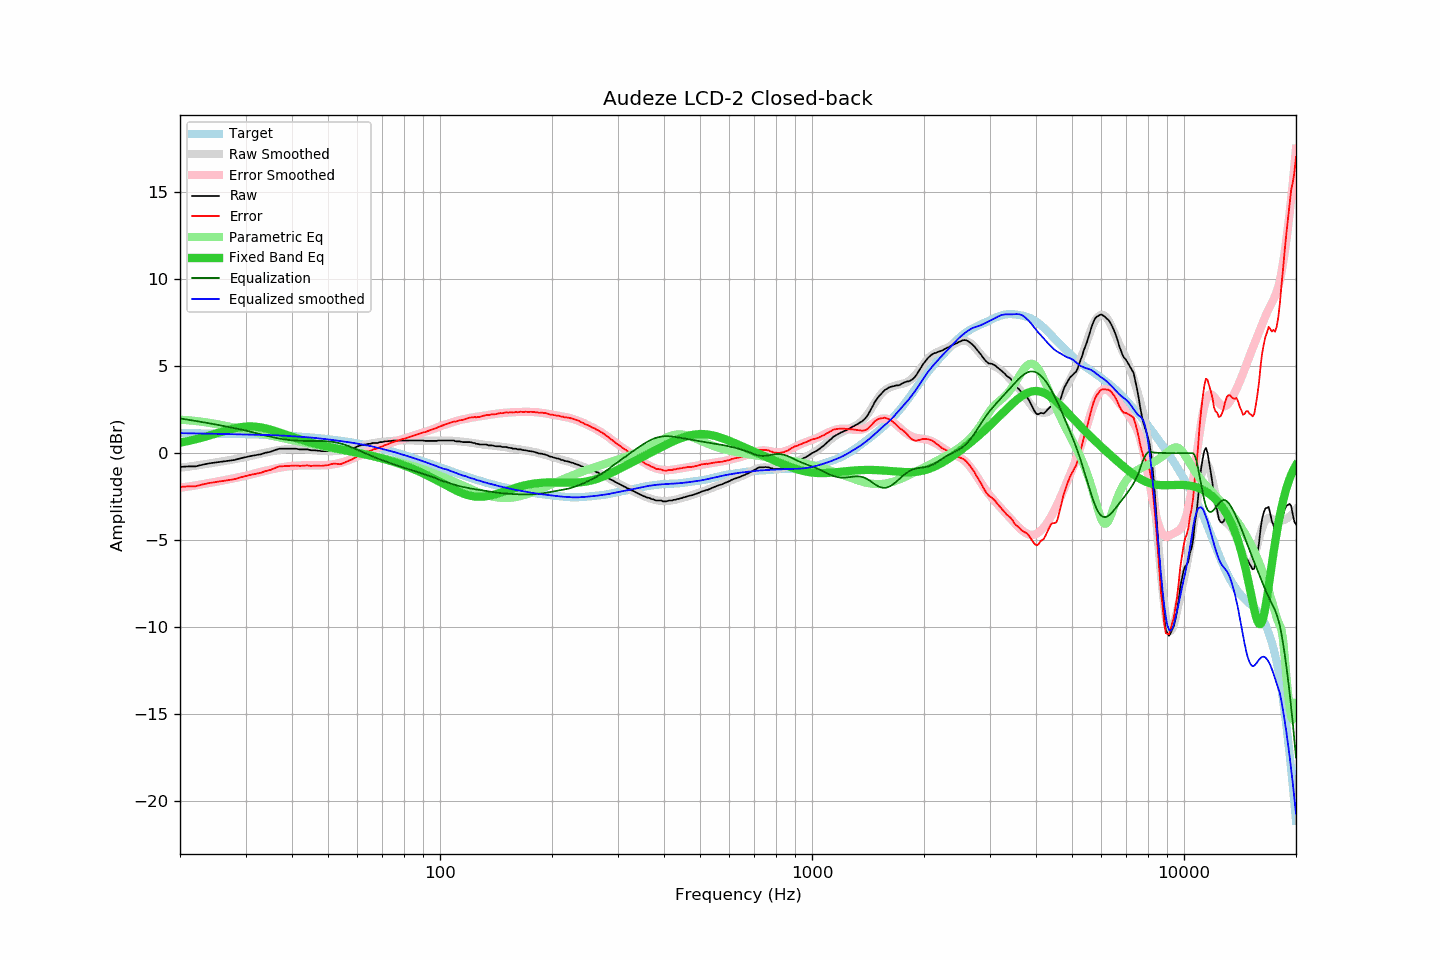

The table this chart was drawn from, first rows:
frequency, raw, error, smoothed, error_smoothed, equalization, parametric_eq, equalized_raw, equalized_smoothed, target
20, -0.79, -1.94, -0.85, -2.00, 2.00, 0.60, 1.20, 1.15, 1.15
21, -0.76, -1.91, -0.78, -1.93, 1.93, 0.69, 1.16, 1.14, 1.15
22, -0.76, -1.91, -0.72, -1.85, 1.85, 0.79, 1.09, 1.14, 1.14
23, -0.66, -1.80, -0.66, -1.78, 1.78, 0.90, 1.12, 1.13, 1.14
24, -0.58, -1.72, -0.59, -1.71, 1.71, 1.01, 1.13, 1.12, 1.13
25, -0.53, -1.66, -0.53, -1.65, 1.65, 1.13, 1.11, 1.11, 1.13
26, -0.48, -1.60, -0.47, -1.58, 1.58, 1.24, 1.09, 1.10, 1.12
27, -0.44, -1.56, -0.41, -1.51, 1.51, 1.34, 1.06, 1.10, 1.11
28, -0.39, -1.50, -0.35, -1.44, 1.44, 1.42, 1.05, 1.09, 1.11
29, -0.30, -1.40, -0.29, -1.37, 1.37, 1.49, 1.07, 1.08, 1.10
30, -0.23, -1.32, -0.23, -1.30, 1.30, 1.53, 1.07, 1.07, 1.09
31, -0.16, -1.25, -0.16, -1.23, 1.23, 1.54, 1.06, 1.07, 1.08
32, -0.11, -1.19, -0.09, -1.15, 1.15, 1.52, 1.04, 1.06, 1.07
33, -0.06, -1.13, -0.03, -1.08, 1.08, 1.48, 1.01, 1.05, 1.06
34, 0.03, -1.03, 0.03, -1.01, 1.01, 1.42, 1.04, 1.04, 1.05
35, 0.08, -0.97, 0.09, -0.95, 0.95, 1.35, 1.02, 1.04, 1.04
36, 0.18, -0.86, 0.14, -0.89, 0.89, 1.27, 1.07, 1.03, 1.03
37, 0.26, -0.76, 0.18, -0.84, 0.84, 1.19, 1.09, 1.02, 1.02
38, 0.26, -0.75, 0.21, -0.80, 0.80, 1.11, 1.05, 1.01, 1.01
39, 0.26, -0.74, 0.23, -0.76, 0.76, 1.02, 1.02, 0.99, 0.99
40, 0.26, -0.72, 0.24, -0.74, 0.74, 0.94, 0.99, 0.98, 0.98
41, 0.26, -0.71, 0.24, -0.72, 0.72, 0.87, 0.98, 0.96, 0.97
42, 0.22, -0.73, 0.24, -0.71, 0.71, 0.80, 0.92, 0.94, 0.95
43, 0.22, -0.72, 0.23, -0.70, 0.70, 0.73, 0.92, 0.93, 0.93
44, 0.22, -0.70, 0.21, -0.70, 0.70, 0.67, 0.92, 0.91, 0.92
45, 0.17, -0.74, 0.20, -0.70, 0.70, 0.61, 0.87, 0.90, 0.90
46, 0.17, -0.72, 0.17, -0.70, 0.70, 0.55, 0.87, 0.88, 0.88
47, 0.15, -0.72, 0.15, -0.70, 0.70, 0.50, 0.85, 0.86, 0.86
48, 0.12, -0.73, 0.14, -0.70, 0.70, 0.46, 0.82, 0.84, 0.85
49, 0.12, -0.71, 0.12, -0.69, 0.69, 0.41, 0.81, 0.82, 0.83
50, 0.12, -0.69, 0.11, -0.68, 0.68, 0.37, 0.79, 0.79, 0.80
51, 0.15, -0.64, 0.11, -0.66, 0.66, 0.33, 0.80, 0.77, 0.78
52, 0.17, -0.59, 0.11, -0.63, 0.63, 0.29, 0.80, 0.75, 0.76
53, 0.12, -0.62, 0.12, -0.60, 0.60, 0.26, 0.71, 0.72, 0.74
54, 0.08, -0.64, 0.14, -0.56, 0.56, 0.22, 0.63, 0.70, 0.71
55, 0.12, -0.57, 0.17, -0.51, 0.51, 0.19, 0.62, 0.68, 0.69
56, 0.17, -0.50, 0.20, -0.45, 0.45, 0.16, 0.62, 0.65, 0.66
57, 0.22, -0.42, 0.23, -0.39, 0.39, 0.12, 0.61, 0.63, 0.64
58, 0.26, -0.36, 0.27, -0.33, 0.33, 0.09, 0.58, 0.60, 0.61
59, 0.32, -0.27, 0.31, -0.26, 0.26, 0.06, 0.58, 0.57, 0.59
60, 0.39, -0.17, 0.35, -0.19, 0.19, 0.03, 0.58, 0.55, 0.56
61, 0.44, -0.09, 0.39, -0.12, 0.12, -0.00, 0.56, 0.52, 0.53
62, 0.48, -0.02, 0.44, -0.05, 0.05, -0.04, 0.53, 0.49, 0.50
63, 0.50, 0.03, 0.48, 0.01, -0.01, -0.07, 0.48, 0.47, 0.47
64, 0.54, 0.10, 0.52, 0.08, -0.08, -0.10, 0.46, 0.44, 0.44
65, 0.54, 0.13, 0.55, 0.14, -0.14, -0.14, 0.40, 0.41, 0.41
66, 0.59, 0.21, 0.57, 0.20, -0.20, -0.17, 0.39, 0.38, 0.38
67, 0.59, 0.24, 0.60, 0.26, -0.26, -0.20, 0.33, 0.34, 0.35
68, 0.59, 0.27, 0.62, 0.31, -0.31, -0.24, 0.28, 0.31, 0.31
69, 0.64, 0.36, 0.64, 0.36, -0.36, -0.27, 0.28, 0.28, 0.28
70, 0.64, 0.39, 0.65, 0.41, -0.41, -0.31, 0.23, 0.24, 0.25
71, 0.68, 0.46, 0.67, 0.46, -0.46, -0.35, 0.22, 0.21, 0.21
72, 0.68, 0.50, 0.68, 0.50, -0.50, -0.39, 0.17, 0.18, 0.18
73, 0.70, 0.55, 0.69, 0.55, -0.55, -0.42, 0.15, 0.14, 0.14
74, 0.71, 0.60, 0.70, 0.59, -0.59, -0.46, 0.11, 0.11, 0.11
75, 0.73, 0.65, 0.71, 0.64, -0.64, -0.50, 0.09, 0.07, 0.07
76, 0.73, 0.69, 0.72, 0.68, -0.68, -0.54, 0.05, 0.04, 0.04
77, 0.73, 0.72, 0.72, 0.72, -0.72, -0.58, 0.01, 0.00, 0.00
78, 0.73, 0.76, 0.73, 0.76, -0.76, -0.62, -0.03, -0.03, -0.03
79, 0.73, 0.79, 0.73, 0.80, -0.80, -0.66, -0.07, -0.07, -0.07
... 553 more rows
